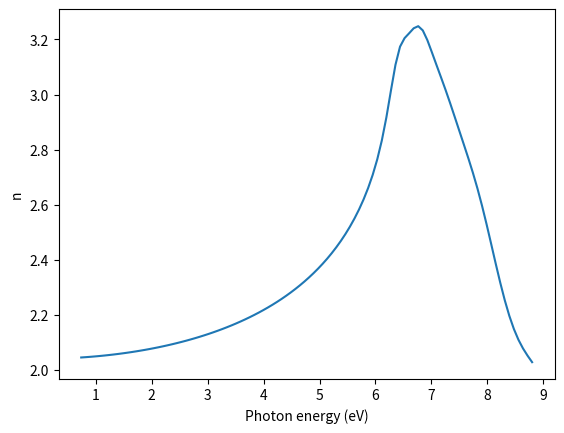
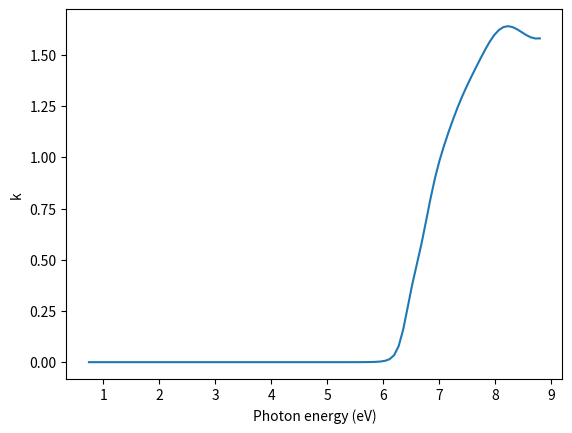
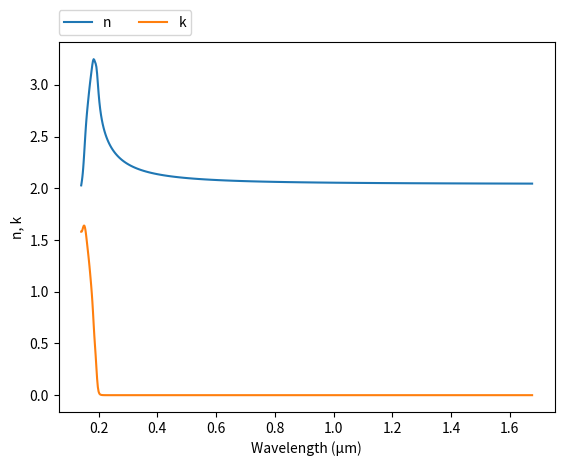

Reproduce these figures in Python, in order.
# -*- coding: utf-8 -*-

# Original data: Chernova et al. 2017, https://doi.org/10.1364/OME.7.003844

# Kramers-Kroning Integration https://doi.org/10.1366/0003702884430380

# Version history
# 2025-02-19 first version (Pavel Dmitriev)
# 2025-02-27 simplify output (Misha Polyanskiy)
#

import numpy as np
import matplotlib.pyplot as plt

# Model parameters
E = [6.5, 6.8, 7.16, 7.83, 9.19]
Amplitude = [0.73, 1.95, 3.33, 6.24, 5.99]
FWHM = [0.3, 0.54, 0.78, 1.22, 1.9]

UV_E = 13.8
UV_Amplitude = 244

eps_inf = 1

# Simulate range
num_points = 1000
eV = np.linspace(0.1, 15.0, num_points, True)
dEv = eV[1]-eV[0]

# Model range
fit_points = 100
fit_eV = np.linspace(0.74, 8.8, fit_points, True)

epsilon_1_inf = eps_inf * np.ones(eV.shape)
epsilon_1_UV = [UV_Amplitude/(UV_E**2 - e**2) for e in eV]

eps_1 = np.add(eps_inf, epsilon_1_UV)
eps_2 = np.zeros(eV.shape)

for i in range(len(E)):
    Br = FWHM[i] / (2*np.sqrt(np.log(2)))
    eps_2_osc = [
        Amplitude[i]*np.exp(
            -((e-E[i])/Br)**2
        ) - \
        Amplitude[i]*np.exp(
            -((e+E[i])/Br)**2
        )
        for e in eV
    ]

    eps_2 = np.add(eps_2, eps_2_osc)

    eps_1_osc = np.zeros(eV.shape)
    for i, e in enumerate(eV):
        prefactor = (2/np.pi)*2*dEv

        maclaurin_sum = 0
        if i % 2 == 0:
            js = [z for z in range(eV.shape[-1])[1::2]]
        else:
            js = [z for z in range(eV.shape[-1])[0::2]]

        for j in js:
            maclaurin_sum += (1./2.)*(
                    eps_2_osc[j]/(eV[j]-e) +
                    eps_2_osc[j]/(eV[j]+e)
            )
        eps_1_osc[i] = prefactor*maclaurin_sum
    eps_1 = np.add(eps_1, eps_1_osc)


epsilon = eps_1 + 1j * eps_2
n = (epsilon**.5).real
k = (epsilon**.5).imag

#
# Interpolate to data range
#
n_interp = np.interp(fit_eV, eV, n)
k_interp = np.interp(fit_eV, eV, k)

wl_um = np.divide(1.23984193, fit_eV)

#============================   DATA OUTPUT   =================================
file = open('out.txt', 'w')
for i in range(fit_points-1, -1, -1):
    file.write('\n        {:.4e} {:.4e} {:.4e}'.format(wl_um[i],n_interp[i],k_interp[i]))
file.close()
    
    
#===============================   PLOT   =====================================
#plot n vs eV
plt.figure(1)
plt.plot(fit_eV, n_interp)
plt.xlabel('Photon energy (eV)')
plt.ylabel('n')

#plot n vs eV
plt.figure(2)
plt.plot(fit_eV, k_interp)
plt.xlabel('Photon energy (eV)')
plt.ylabel('k')

#plot n,k vs μm
plt.figure(3)
plt.plot(wl_um, n_interp, label="n")
plt.plot(wl_um, k_interp, label="k")
plt.xlabel('Wavelength (μm)')
plt.ylabel('n, k')
plt.legend(bbox_to_anchor=(0,1.02,1,0),loc=3,ncol=2,borderaxespad=0)
